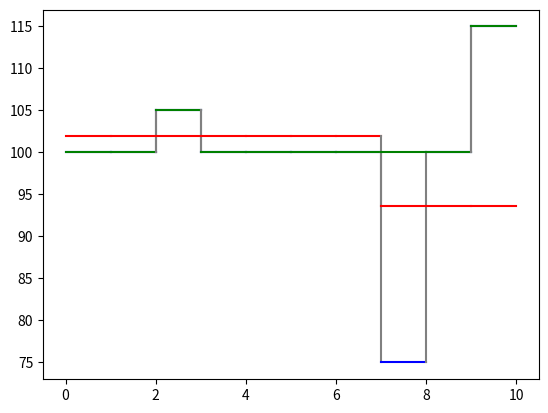

Here is the Python script that generated this plot:
## consumption smoothing 
# takes income per period, creates its own random shocks expected and unexpected
# returns optimal consumption path
# so far only works with no impatience/discounting
# suggestions - could make more simple to read by making expected shocks happen in first half, unexpected in second ?


import random
import numpy as np
import matplotlib.pyplot as plt

INCOME_PER_PERIOD = 100
R = 0.0
PERIODS = 10
ASSETS = 0

#calculate lifetime income and use it to get consumption per period
def getConsumption(assets: float, expectedincomepath: list, periodevaluated: int, interestrate: float = R) -> float:
    restoflife = expectedincomepath[periodevaluated-1: ]
    incomesum = 0
    i = 0
    for y in restoflife:
        incomesum += (1 / ((1+interestrate) ** i)) * y
        i += 1
    lifetimeincome = ((1+interestrate) * assets) + incomesum
    consumptionpp = lifetimeincome / len(restoflife)
    return round(consumptionpp, 4)

#generate four random numbers to be four different periods of shocks
randps = random.sample(range(2, 11), k=3)
#generate four random numbers to be four shock income values, expected or unexpected (making them divisible by five so they look nicer)
randis = random.sample(range(75, 125, 5), k=3)


#SHOCKS - {period: income}
expected = {randps[0]: randis[0], randps[1]: randis[1]}
unexpected = {randps[2]: randis[2]} #randps[3]: randis[3]
unexpectedperiods = list(unexpected.keys())

#anticipated income path from p0
initialincomepath = []
for i in range(PERIODS):
    initialincomepath.append(INCOME_PER_PERIOD)
for i in expected:
    initialincomepath[i-1] = expected[i]



expectedincomepath = initialincomepath.copy()

period = 1
consumptionpath = []
consumption = getConsumption(ASSETS, expectedincomepath, period)
while period <= PERIODS:
    if period in unexpectedperiods:
        expectedincomepath[period-1] = unexpected[period]
        assetspath = np.array(expectedincomepath[:period-1]) - np.array(consumptionpath)
        assets = 0
        for t in assetspath:
            assets += t
            assets *= (1+R)
        consumption = getConsumption(assets, expectedincomepath, period)
    consumptionpath.append(consumption)
    period += 1

print(f'Rate of Interest: {R * 100}%')
print('Initial income path: ', initialincomepath)
print('Expected Shocks (period: shock income): ', expected)
print('Unexpected Shocks (period: shock income): ', unexpected)
print('Actual income path: ', expectedincomepath)
print('Consumption Path: ', consumptionpath)
print(round(sum(consumptionpath)))

## for the plot, trying to plot lines between each set of two points - (beginning of period, value) and (end of period, same value)
## so a loop that plots point i to point i + 1
## also need to plot vertical grey dashed jumps, between (end of period (period+1), ending value) and (beginning of next period (also period+1), new value)

index = 0
while index < (PERIODS):
    plt.plot([index, index+1], [consumptionpath[index], consumptionpath[index]], c='r')
    plt.plot([index, index+1], [expectedincomepath[index], expectedincomepath[index]], c='b')
    plt.plot([index, index+1], [initialincomepath[index], initialincomepath[index]], c='g')
    
    if index != 9:
        plt.plot([index+1, index+1], [consumptionpath[index], consumptionpath[index+1]], c='gray')
        plt.plot([index+1, index+1], [expectedincomepath[index], expectedincomepath[index+1]], c='gray')
        plt.plot([index+1, index+1], [initialincomepath[index], initialincomepath[index+1]], c='gray')
    index+=1

plt.show()